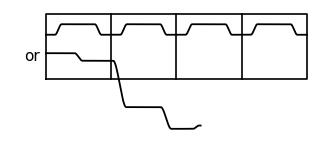
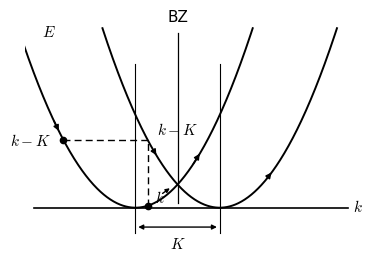
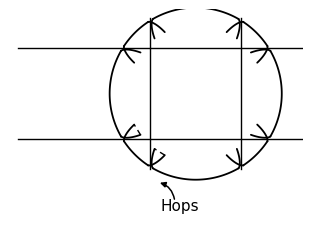
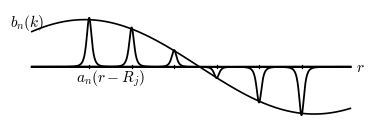
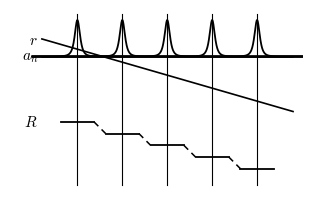
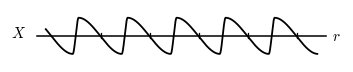
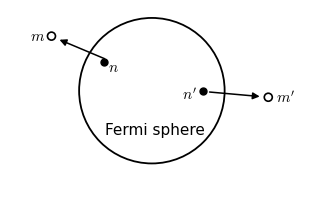
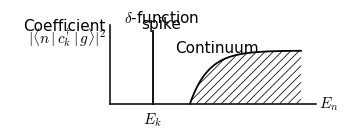
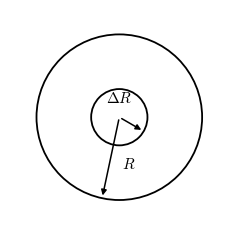

Reproduce these figures in Python, in order.
# -*- coding: utf-8 -*-
"""
Redraw Figures 23-31 of P. W. Anderson, "Concepts in Solids" (chapter 3, part a).
Black-and-white textbook style, vector PDF output + PNG previews for self-check.

Original pages (PDF page numbers of the scanned book):
  fig 23: p102  open orbits across zone boundaries (magnetic case)
  fig 24: p104  E vs k repeated-zone parabolas, Zener breakdown
  fig 25: p106  tight-binding orbit with "Hops" in repeated zone
  fig 26: p107  Bloch wave = envelope x Wannier bells
  fig 27: p108  a_n bells / linear potential r / stair-step R
  fig 28: p108  X = r - R sawtooth
  fig 29: p113  scattering out of the Fermi sphere
  fig 30: p122  quasi-particle delta spike + continuum
  fig 31: p124  polarization spheres of radius R and dR
"""
import os
import matplotlib
matplotlib.use('Agg')
import matplotlib.pyplot as plt
import numpy as np

plt.rcParams.update({
    'font.family': ['Times New Roman', 'SimSun'],
    'mathtext.fontset': 'cm',
    'axes.unicode_minus': False,
    'font.size': 11,
    'lines.linewidth': 1.2,
    'savefig.facecolor': 'white',
    'hatch.linewidth': 0.55,
})

OUT = r'E:\AI整理书籍\安德森\重排本\figures'
PREV = os.path.join(OUT, 'preview')
os.makedirs(PREV, exist_ok=True)

DASH = (0, (5, 3))
KD = dict(color='k', linestyle=DASH)


def savefig(fig, key):
    fig.savefig(os.path.join(OUT, f'fig_{key}.pdf'), bbox_inches='tight', pad_inches=0.03)
    fig.savefig(os.path.join(PREV, f'fig_{key}.png'), dpi=160, bbox_inches='tight', pad_inches=0.03)
    plt.close(fig)


def sstep(t):
    """smoothstep 0->1, vectorized, clipped."""
    t = np.clip(t, 0.0, 1.0)
    return t * t * (3 - 2 * t)


def S(x, a, w):
    """smooth 0->1 transition centred at a with half-width w."""
    return sstep((x - (a - w)) / (2 * w))


def arrow(ax, p0, p1, ms=9, lw=1.1, rad=0.0, style='-|>', ls='-'):
    ax.annotate('', xy=p1, xytext=p0,
                arrowprops=dict(arrowstyle=style, color='k', lw=lw,
                                mutation_scale=ms, linestyle=ls,
                                connectionstyle=f'arc3,rad={rad}'))


# ---------------------------------------------------------------- fig 23 ----
def fig_23():
    """Open orbits in a magnetic field: box = 4 zones; two possible orbits."""
    fig, ax = plt.subplots(figsize=(3.9, 1.7))
    # zone box with 4 cells
    ax.plot([0, 4, 4, 0, 0], [0, 0, 1, 1, 0], 'k-', lw=1.2)
    for xv in (1, 2, 3):
        ax.plot([xv, xv], [0, 1], 'k-', lw=1.2)
    # upper orbit: periodic bumps, one per cell, lower level between bumps
    x = np.linspace(0, 4, 2000)
    y = np.full_like(x, 0.68)
    for i in range(4):
        y = y + 0.16 * (S(x, i + 0.19, 0.05) - S(x, i + 0.80, 0.05))
    ax.plot(x, y, 'k-', lw=1.3)
    # lower orbit: staircase drifting out through the bottom of the box
    x2 = np.linspace(0, 2.37, 1500)
    y2 = (0.40
          - 0.115 * S(x2, 0.50, 0.06)
          - 0.705 * S(x2, 1.13, 0.10)
          - 0.330 * S(x2, 1.84, 0.08)
          + 0.050 * S(x2, 2.30, 0.045))
    ax.plot(x2, y2, 'k-', lw=1.3)
    ax.text(-0.10, 0.36, 'or', ha='right', va='center')
    ax.set_xlim(-0.55, 4.08)
    ax.set_ylim(-0.92, 1.07)
    ax.axis('off')
    savefig(fig, 23)


# ---------------------------------------------------------------- fig 24 ----
def fig_24():
    """E-k repeated-zone parabolas, zone boundary BZ, states k and k-K."""
    fig, ax = plt.subplots(figsize=(4.3, 2.9))
    s, K, Emax = 5.5, 0.2, 0.426
    dxm = np.sqrt(Emax / s)
    x0 = np.linspace(-dxm, dxm, 500)
    ax.plot(x0, s * x0**2, 'k-', lw=1.4)                      # parabola at k=0
    xk = np.linspace(K - dxm, K + dxm, 500)
    ax.plot(xk, s * (xk - K)**2, 'k-', lw=1.4)                # parabola at k=K
    # horizontal k axis
    ax.plot([-0.24, 0.505], [0, 0], 'k-', lw=1.2)
    ax.text(0.517, 0.004, '$k$', ha='left', va='center')
    ax.text(-0.205, 0.400, '$E$', ha='center', va='bottom')
    # thin dimension lines at k=0 and k=K (extend a bit below axis)
    for xv in (0.0, K):
        ax.plot([xv, xv], [0.0, 0.34], 'k-', lw=0.8)
        ax.plot([xv, xv], [-0.060, 0.0], 'k-', lw=0.8)
    # K dimension arrow
    arrow(ax, (0.0, -0.046), (K, -0.046), ms=7, lw=1.0, style='<|-|>')
    ax.text(0.1, -0.085, '$K$', ha='center', va='center')
    # BZ boundary line through the crossing k=K/2 (runs down to just above the axis)
    ax.plot([K / 2, K / 2], [0.012, 0.415], 'k-', lw=0.9)
    ax.text(K / 2, 0.435, 'BZ', ha='center', va='bottom')
    # states k(t) and k(t)-K (same energy: dashed horizontal; same abscissa: dashed vertical)
    dk = 0.171                       # |k| offset of the k-K state on the k=0 parabola
    Ekk = s * dk**2
    xkdot = 0.029                    # abscissa of k(t) (and of k-K on the shifted parabola)
    ax.plot([-dk], [Ekk], 'ko', ms=4.5)
    ax.plot([xkdot], [s * xkdot**2], 'ko', ms=4.5)
    ax.plot([-dk, xkdot], [Ekk, Ekk], lw=1.0, **KD)
    ax.plot([xkdot, xkdot], [s * xkdot**2, Ekk], lw=1.0, **KD)
    ax.text(-dk - 0.03, Ekk, '$k-K$', ha='right', va='center')
    ax.text(xkdot + 0.022, Ekk + 0.024, '$k-K$', ha='left', va='center')
    ax.text(xkdot + 0.017, 0.024, '$k$', ha='left', va='center')
    arrow(ax, (xkdot + 0.030, 0.030), (xkdot + 0.058, 0.050), ms=6, lw=1.0)
    # motion arrows (k increasing: down the left branches, up the right ones)
    def par(p):  # point on P0
        return (p, s * p * p)

    def parK(p):
        return (p, s * (p - K)**2)

    arrow(ax, par(-0.196), par(-0.179), ms=8)          # on k=0 left branch
    arrow(ax, parK(0.040), parK(0.053), ms=8)          # on k=K left branch
    arrow(ax, par(0.134), par(0.156), ms=8)            # on k=0 right branch
    arrow(ax, parK(0.308), parK(0.327), ms=8)          # on k=K right branch
    ax.set_xlim(-0.263, 0.528)
    ax.set_ylim(-0.085, 0.445)
    ax.axis('off')
    savefig(fig, 24)


# ---------------------------------------------------------------- fig 25 ----
def fig_25():
    """Repeated-zone orbit of a tight-binding band; orbit 'hops' at zone boundaries."""
    fig, ax = plt.subplots(figsize=(3.8, 2.8))
    ax.set_aspect('equal')
    cx, cy, R = 0.5, 0.5, 0.95
    # grid: 2 vertical + 2 horizontal zone boundaries
    for xv in (0.0, 1.0):
        ax.plot([xv, xv], [cy - 0.83, cy + 0.83], 'k-', lw=1.0)
    for yv in (0.0, 1.0):
        ax.plot([cx - 1.96, cx + 2.10], [yv, yv], 'k-', lw=1.0)

    def pt(th, r):
        return (cx + r * np.cos(np.radians(th)), cy + r * np.sin(np.radians(th)))

    def hook(ax, th, side):
        """Fishhook: sweeps from th (just short of the crossing) past it, curling in."""
        t = np.linspace(0, 1, 40)
        ths = th + side * (7.0 * t - 2.0)
        rs = R * (1 - 0.20 * t**1.6)
        pts = [pt(v, rr) for v, rr in zip(ths, rs)]
        ax.plot([p[0] for p in pts], [p[1] for p in pts], 'k-', lw=1.3,
                solid_capstyle='round')

    def arc(th0, th1, hook0=True, hook1=True):
        ths = np.linspace(th0 + 2.0, th1 - 2.0, 120)
        pts = [pt(v, R) for v in ths]
        ax.plot([p[0] for p in pts], [p[1] for p in pts], 'k-', lw=1.3)
        if hook0:
            hook(ax, th0, -1)
        if hook1:
            hook(ax, th1, +1)

    arcs = [(31.7, 58.3), (58.3, 121.7), (121.7, 148.3), (148.3, 211.7),
            (211.7, 238.3), (238.3, 301.7), (301.7, 328.3), (328.3, 391.7)]
    for th0, th1 in arcs:
        arc(th0, th1)
    # dashed 'hops' bridging the two lower-left junctions
    tip = lambda th, side: pt(th + side * 5.0, R * (1 - 0.20))
    p_w = tip(211.7, +1)     # end of W arc hook
    p_sw0 = tip(211.7, -1)   # start of SW arc hook
    p_sw1 = tip(238.3, +1)   # end of SW arc hook
    p_s0 = tip(238.3, -1)    # start of S arc hook
    ax.plot([p_w[0], p_sw0[0]], [p_w[1], p_sw0[1]], lw=1.0, linestyle=(0, (4, 3)), color='k')
    ax.plot([p_sw1[0], p_s0[0]], [p_sw1[1], p_s0[1]], lw=1.0, linestyle=(0, (4, 3)), color='k')
    # label
    ax.text(0.33, -0.74, 'Hops', ha='center', va='center')
    arrow(ax, (0.27, -0.695), (0.075, -0.475), ms=8, rad=0.35)
    ax.set_xlim(-1.55, 1.68)
    ax.set_ylim(-0.95, 1.43)
    ax.axis('off')
    savefig(fig, 25)


# ---------------------------------------------------------------- fig 26 ----
def bellf(x, c, h, w=0.10, p=1.8):
    return h / (1 + np.abs((x - c) / w)**2)**p


def fig_26():
    """Bloch wave b_n(k) = envelope x Wannier bells a_n(r-R_j)."""
    fig, ax = plt.subplots(figsize=(4.45, 1.5))
    sites = np.arange(1, 7)
    env = lambda x: 1.12 * np.cos(np.pi * (x - 0.9) / 5.4)
    xs = np.linspace(-0.35, 7.15, 2400)
    ax.plot([-0.35, 7.15], [0, 0], 'k-', lw=1.1, zorder=1)       # r axis
    ax.plot(xs, env(xs), 'k-', lw=1.2, zorder=2)                 # envelope
    for xi in sites:
        ax.plot([xi, xi], [-0.035, 0.035], 'k-', lw=0.9, zorder=3)
        ax.plot(xs, bellf(xs, xi, 1.04 * env(xi)), 'k-', lw=1.3, zorder=4)
    ax.text(7.29, 0.0, '$r$', ha='left', va='center')
    ax.text(-0.46, 1.05, '$b_{n}(k)$', ha='center', va='center')
    ax.text(0.68, -0.27, '$a_{n}(r-R_{j})$', ha='left', va='center')
    ax.set_xlim(-0.62, 7.50)
    ax.set_ylim(-1.38, 1.36)
    ax.axis('off')
    savefig(fig, 26)


# ---------------------------------------------------------------- fig 27 ----
def fig_27():
    """Wannier bells a_n, linear potential r, and stair-step R vs r."""
    fig, ax = plt.subplots(figsize=(4.0, 2.4))
    sites = np.arange(1, 6)
    xs = np.linspace(0.0, 6.0, 2200)
    # vertical lattice-site lines through everything (poking a bit above the bells)
    for xi in sites:
        ax.plot([xi, xi], [-2.84, 0.95], 'k-', lw=0.8, zorder=1)
    # a_n bells on their baseline
    ax.plot([0.21, 5.80], [0.0, 0.0], 'k-', lw=1.1, zorder=2)
    for xi in sites:
        ax.plot(xs, bellf(xs, xi, 0.81, w=0.10), 'k-', lw=1.3, zorder=3)
    ax.text(0.12, 0.0, '$a_{n}$', ha='right', va='center')
    # linear potential r
    ax.plot([0.21, 5.80], [0.39, -1.22], 'k-', lw=1.2, zorder=2)
    ax.text(0.12, 0.38, '$r$', ha='right', va='center')
    # stair-step R (solid treads, dashed risers)
    levels = [-1.45, -1.71, -1.97, -2.23, -2.49]
    for j, xi in enumerate(sites):
        ax.plot([xi - 0.37, xi + 0.37], [levels[j], levels[j]], 'k-', lw=1.3, zorder=3)
        if j < 4:
            ax.plot([xi + 0.37, sites[j + 1] - 0.37], [levels[j], levels[j + 1]],
                    lw=1.1, linestyle=(0, (4, 3)), color='k', zorder=2)
    ax.text(0.12, -1.45, '$R$', ha='right', va='center')
    ax.set_xlim(-0.50, 6.40)
    ax.set_ylim(-3.05, 1.05)
    ax.axis('off')
    savefig(fig, 27)


# ---------------------------------------------------------------- fig 28 ----
def fig_28():
    """X = r - R : sawtooth wave."""
    fig, ax = plt.subplots(figsize=(4.3, 0.68))
    x = np.linspace(-0.12, 5.42, 3000)
    u = (x - 0.55) % 1.0
    y = 0.38 * np.where(u < 0.88,
                        1 - 2 * sstep(u / 0.88),
                        -1 + 2 * sstep((u - 0.88) / 0.12))
    ax.plot([-0.30, 5.60], [0, 0], 'k-', lw=1.1)
    ax.plot(x, y, 'k-', lw=1.3)
    for xt in (1, 2, 3, 4, 5):
        ax.plot([xt, xt], [-0.05, 0.05], 'k-', lw=0.9)
    ax.text(5.73, 0.0, '$r$', ha='left', va='center')
    ax.text(-0.52, 0.06, '$X$', ha='right', va='center')
    ax.set_xlim(-0.85, 5.95)
    ax.set_ylim(-0.55, 0.55)
    ax.axis('off')
    savefig(fig, 28)


# ---------------------------------------------------------------- fig 29 ----
def fig_29():
    """Two electrons scattering out of the Fermi sphere: n,n' -> m,m'."""
    fig, ax = plt.subplots(figsize=(3.8, 2.4))
    ax.set_aspect('equal')
    circ = plt.Circle((0, 0), 1.0, fill=False, lw=1.3)
    ax.add_patch(circ)
    ax.text(0.04, -0.54, 'Fermi sphere', ha='center', va='center')
    # states inside (filled dots)
    ax.plot([-0.66], [0.40], 'ko', ms=5)
    ax.text(-0.60, 0.325, '$n$', ha='left', va='center')
    ax.plot([0.70], [0.0], 'ko', ms=5)
    ax.text(0.615, -0.045, "$n'$", ha='right', va='center')
    # final states outside (open circles)
    for (xc, yc) in ((-1.38, 0.75), (1.60, -0.09)):
        ax.add_patch(plt.Circle((xc, yc), 0.055, fc='white', ec='k', lw=1.2))
    ax.text(-1.475, 0.75, '$m$', ha='right', va='center')
    ax.text(1.70, -0.09, "$m'$", ha='left', va='center')
    # scattering arrows
    arrow(ax, (-0.615, 0.425), (-1.305, 0.715), ms=10)
    arrow(ax, (0.755, -0.015), (1.520, -0.083), ms=10)
    ax.set_xlim(-1.95, 2.05)
    ax.set_ylim(-1.42, 1.12)
    ax.axis('off')
    savefig(fig, 29)


# ---------------------------------------------------------------- fig 30 ----
def fig_30():
    """Spectral weight: delta-function spike at E_k plus hatched continuum."""
    fig, ax = plt.subplots(figsize=(4.2, 1.4))
    ax.plot([0, 0], [0, 0.59], 'k-', lw=1.1)
    ax.plot([0, 1.55], [0, 0], 'k-', lw=1.1)
    # delta spike
    xsp = 0.323
    ax.plot([xsp, xsp], [0, 0.545], 'k-', lw=1.3)
    ax.text(xsp, -0.052, '$E_{k}$', ha='center', va='top')
    ax.text(0.389, 0.592, r'$\delta$-function', ha='center', va='bottom')
    ax.text(0.389, 0.545, 'spike', ha='center', va='bottom')
    # axis labels
    ax.text(-0.03, 0.585, 'Coefficient', ha='right', va='center')
    ax.text(-0.03, 0.505, r'$|\langle n\,|\,c_{k}^{\dagger}\,|\,g\rangle|^{2}$',
            ha='right', va='center')
    ax.text(1.575, 0.0, '$E_{n}$', ha='left', va='center')
    # continuum onset + hatched area
    xc = 0.605
    x = np.linspace(xc, 1.44, 400)
    y = 0.40 * (1 - np.exp(-(x - xc) / 0.14))
    ax.fill_between(x, 0, y, facecolor='white', edgecolor='black', hatch='////', lw=0.0)
    ax.plot(x, y, 'k-', lw=1.3)
    ax.text(0.805, 0.362, 'Continuum', ha='center', va='bottom')
    ax.set_xlim(-0.75, 1.70)
    ax.set_ylim(-0.115, 0.70)
    ax.axis('off')
    savefig(fig, 30)


# ---------------------------------------------------------------- fig 31 ----
def fig_31():
    """Polarization spheres: outer radius R, inner (quasi-particle) radius dR."""
    fig, ax = plt.subplots(figsize=(3.0, 2.85))
    ax.set_aspect('equal')
    ax.add_patch(plt.Circle((0, 0), 1.0, fill=False, lw=1.3))
    ax.add_patch(plt.Circle((0, 0), 0.34, fill=False, lw=1.3))
    # dR arrow to inner sphere
    a = np.radians(-30)
    arrow(ax, (0, 0), (0.34 * np.cos(a), 0.34 * np.sin(a)), ms=8)
    ax.text(0.0, 0.14, r'$\Delta R$', ha='center', va='bottom')
    # R arrow to outer sphere
    b = np.radians(-102)
    arrow(ax, (0, 0), (np.cos(b), np.sin(b)), ms=8)
    ax.text(0.03, -0.57, '$R$', ha='left', va='center')
    ax.set_xlim(-1.32, 1.38)
    ax.set_ylim(-1.35, 1.30)
    ax.axis('off')
    savefig(fig, 31)


if __name__ == '__main__':
    for f in (fig_23, fig_24, fig_25, fig_26, fig_27,
              fig_28, fig_29, fig_30, fig_31):
        f()
        print(f.__name__, 'done')
